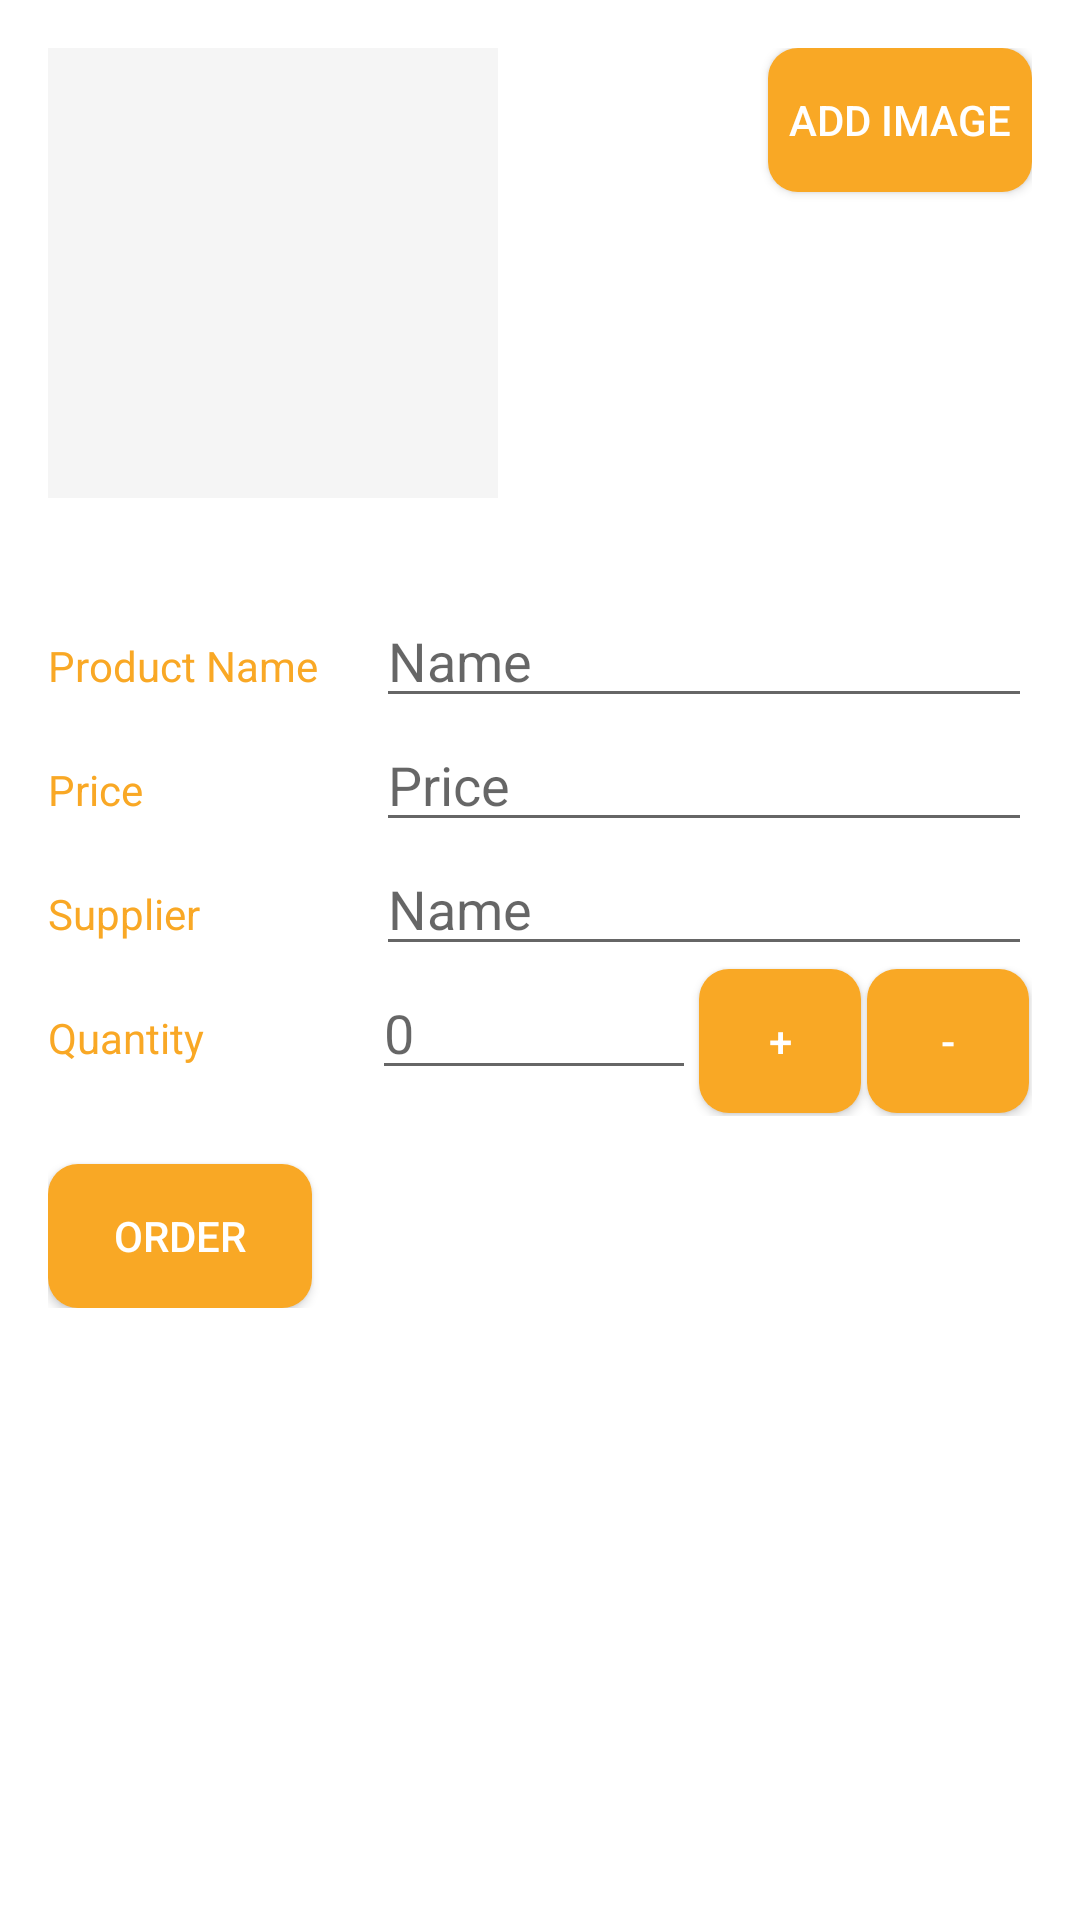

Write the Android layout XML for this screen, with the resource values it uses.
<!-- AndroidManifest.xml: application theme AppTheme -->
<!-- res/layout/activity_editor.xml -->
<?xml version="1.0" encoding="utf-8"?>
<ScrollView xmlns:android="http://schemas.android.com/apk/res/android"
    android:layout_width="match_parent"
    android:layout_height="match_parent"
    android:background="@color/white"
    android:orientation="vertical">
<LinearLayout
    android:layout_width="match_parent"
    android:layout_height="wrap_content"
    android:orientation="vertical">
    <RelativeLayout
        android:layout_width="match_parent"
        android:layout_height="wrap_content"
        android:padding="@dimen/padding_layout">

        <ImageView
            android:id="@+id/product_image_editor"
            android:layout_width="@dimen/imageView_dimen"
            android:scaleType="fitXY"
            android:layout_height="@dimen/imageView_dimen"
            android:background="@color/divider" />

        <Button
            android:id="@+id/new_picture_button"
            style="@style/buttonStyle_one"
            android:layout_alignParentRight="true"
            android:text="@string/insert_a_new_picture" />
    </RelativeLayout>

    <LinearLayout
        android:layout_width="match_parent"
        android:layout_height="wrap_content"
        android:orientation="vertical"
        android:padding="@dimen/padding_layout">

        <LinearLayout
            android:layout_width="match_parent"
            android:layout_height="wrap_content">

            <TextView
                style="@style/textViewStyle"
                android:layout_weight="1"
                android:text="@string/product_name_editor" />

            <EditText
                android:id="@+id/product_name_editor"
               style="@style/editText"
                android:layout_weight="2"
                android:hint="@string/name_editor"
                android:inputType="textCapWords" />
        </LinearLayout>

        <LinearLayout
            android:layout_width="match_parent"
            android:layout_height="wrap_content">

            <TextView
                style="@style/textViewStyle"
                android:layout_weight="1"
                android:text="@string/product_price_editor" />

            <EditText
                android:id="@+id/product_price_editor"
                style="@style/editText"
                android:layout_weight="2"
                android:hint="@string/price_editor_hint"
                android:inputType="number" />
        </LinearLayout>

        <LinearLayout
            android:layout_width="match_parent"
            android:layout_height="wrap_content">

            <TextView
                style="@style/textViewStyle"
                android:layout_weight="1"
                android:text="@string/supplier_editior" />

            <EditText
                android:id="@+id/product_supplier_editor"
               style="@style/editText"
                android:layout_weight="2"
                android:hint="@string/name_editor"
                android:inputType="textCapWords" />
        </LinearLayout>

        <LinearLayout
            android:layout_width="match_parent"
            android:layout_height="wrap_content">

            <TextView
                style="@style/textViewStyle"
                android:layout_weight="2"
                android:text="@string/quantity_editor"
                />

            <EditText
                android:id="@+id/product_quantity_editor"
                style="@style/editText"
                android:layout_weight="2"
                android:hint="@string/units_editor"
                android:inputType="number" />

            <Button
                android:id="@+id/increment"
                style="@style/buttonStyle"
                android:text="@string/plus" />

            <Button
                android:id="@+id/decrement"
                style="@style/buttonStyle"
                android:text="@string/minus" />

        </LinearLayout>

        <Button
            android:id="@+id/order"
            style="@style/buttonStyle_one"
            android:layout_marginTop="@dimen/layout_margin_top"
            android:text="@string/order"/>
    </LinearLayout>
</LinearLayout>
</ScrollView>
<!-- resources referenced by this layout -->
<resources>
  <color name="divider">#F5F5F5</color>
  <color name="white">#FFFFFF</color>
  <dimen name="imageView_dimen">150dp</dimen>
  <dimen name="layout_margin_top">16dp</dimen>
  <dimen name="padding_layout">16dp</dimen>
  <string name="insert_a_new_picture">Add image</string>
  <string name="minus">-</string>
  <string name="name_editor">Name</string>
  <string name="order">order</string>
  <string name="plus">+</string>
  <string name="price_editor_hint">Price</string>
  <string name="product_name_editor">Product Name</string>
  <string name="product_price_editor">Price</string>
  <string name="quantity_editor">Quantity</string>
  <string name="supplier_editior">Supplier</string>
  <string name="units_editor">0</string>
  <style name="buttonStyle">
          <item name="android:layout_height">wrap_content</item>
          <item name="android:layout_margin">@dimen/layout_margin</item>
          <item name="android:layout_width">@dimen/layout_width_zero</item>
          <item name="android:layout_weight">1</item>
          <item name="android:textColor">@color/white</item>
          <item name="android:background">@drawable/my_button</item>
      </style>
  <style name="buttonStyle_one">
          <item name="android:layout_width">wrap_content</item>
          <item name="android:layout_height">wrap_content</item>
          <item name="android:textColor">@color/white</item>
          <item name="android:background">@drawable/my_button</item>
      </style>
  <style name="editText">
          <item name="android:layout_width">@dimen/layout_width_zero</item>
          <item name="android:layout_height">wrap_content</item>
          <item name="android:textAppearance">?android:textAppearanceMedium</item>
      </style>
  <style name="textViewStyle">
          <item name="android:layout_width">@dimen/layout_width_zero</item>
          <item name="android:layout_height">wrap_content</item>
          <item name="android:textAppearance">?android:textAppearanceSmall</item>
          <item name="android:textColor">@color/primary_text</item>
      </style>
  <style name="AppTheme" parent="Theme.AppCompat.Light.DarkActionBar">
          
          <item name="colorPrimary">@color/colorPrimary</item>
          <item name="colorPrimaryDark">@color/colorPrimaryDark</item>
          <item name="colorAccent">@color/colorAccent</item>
      </style>
  <dimen name="layout_margin">1dp</dimen>
  <dimen name="layout_width_zero">0dp</dimen>
  <!-- drawable my_button (drawable) -->
  <?xml version="1.0" encoding="utf-8"?>
  <shape xmlns:android="http://schemas.android.com/apk/res/android"
      android:shape="rectangle" android:padding="10dp">
      
      <solid android:color="#F9A825"/>
      <corners android:radius="10dp"/>
  </shape>
  <color name="primary_text">#F9A825</color>
  <color name="colorPrimary"> #FBC02D</color>
  <color name="colorPrimaryDark">#FFD600</color>
  <color name="colorAccent">#9E9E9E</color>
</resources>
